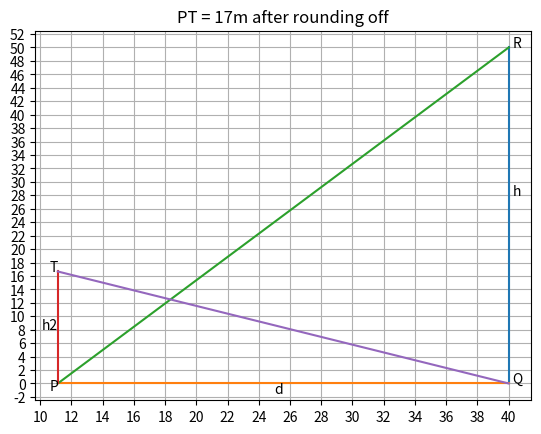

The matplotlib source for this figure:
'''python code for finding the length PT 
Given: Angles of elevations QPR & PQT
       Length of QR'''

import matplotlib.pyplot as plt
import numpy as np


#--------------------------------
#input parameters
angle_QPR=np.pi/3
angle_PQT=np.pi/6

h = 50 #length of QR
#--------------------------------
#setting up graph outline

plt.xticks(list(range(-2,44,2)))
plt.yticks(list(range(-2,h+4,2)))
plt.grid()
#--------------------------------
#plotting of lines and calculating lengths of other parameters
plt.plot([40,40],[h,0])

d = h/np.tan(angle_QPR)  # length of base PQ

plt.plot([40,40-d],[0,0])
plt.plot([40,40-d],[h,0])
plt.annotate('P',xy=(40-d-0.5,-1))

h2 = np.tan(angle_PQT)*(d)  # length of PT 

plt.plot([40-d,40-d],[h2,0])
plt.plot([40-d,40],[h2,0])

#--------------------------------
#labellings

plt.annotate('Q',xy=(40+0.25,0))
plt.annotate('R',xy=(40+0.25,h))
plt.annotate('T',xy=(40-d-0.5,h2))
plt.annotate('h',xy=(40.25,28))
plt.annotate('d',xy=(25,-1.5))
plt.annotate('h2',xy=(40-d-1,8))

#---------------------------------
#answer given in graph
plt.title(f"PT = {round(h2)}m after rounding off")

plt.show()
